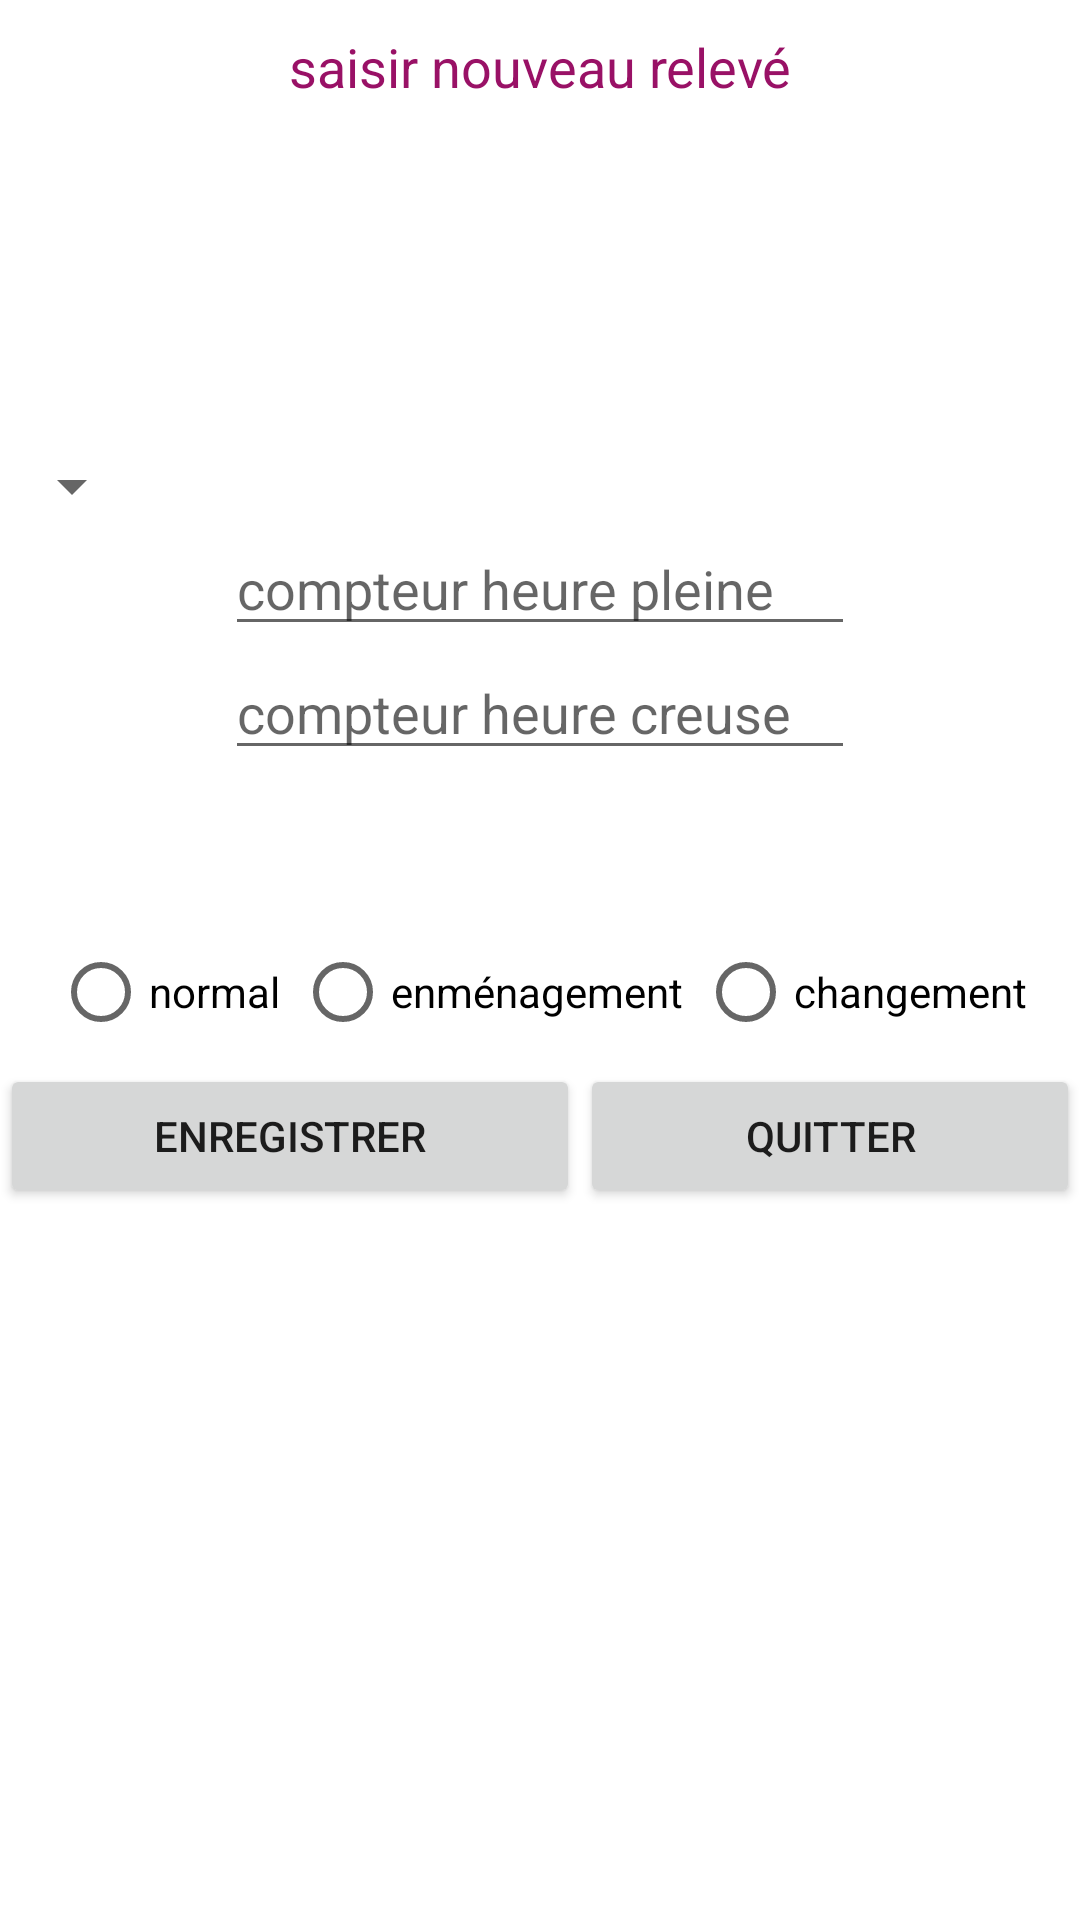

Reconstruct the res/layout file that produces this screen, plus the resources it refers to.
<!-- AndroidManifest.xml: application theme AppTheme -->
<!-- res/layout/activity_newreleve.xml -->
<?xml version="1.0" encoding="utf-8"?>
<androidx.constraintlayout.widget.ConstraintLayout
    xmlns:android="http://schemas.android.com/apk/res/android"
    xmlns:app="http://schemas.android.com/apk/res-auto"
    xmlns:tools="http://schemas.android.com/tools"
    android:layout_width="match_parent"
    android:layout_height="match_parent">

    <TextView
        android:id="@+id/textViewHP"
        android:layout_width="match_parent"
        android:layout_height="wrap_content"
        android:layout_marginTop="10dp"
        android:gravity="center_horizontal"
        android:text="@string/cpt"
        android:textColor="#991166"
        android:textSize="18sp"
        app:layout_constraintEnd_toEndOf="parent"
        app:layout_constraintStart_toStartOf="parent"
        app:layout_constraintTop_toTopOf="parent" />


    <LinearLayout
        android:id="@+id/linearLayout"
        android:layout_width="match_parent"
        android:layout_height="wrap_content"
        android:layout_below="@+id/textViewHP"
        android:layout_alignStart="@+id/textViewHP"
        android:layout_marginTop="100dp"
        android:orientation="vertical"
        app:layout_constraintEnd_toEndOf="parent"
        app:layout_constraintStart_toStartOf="parent"
        app:layout_constraintTop_toTopOf="parent">

        <Spinner
            android:id="@+id/spinnerListeClients"
            android:layout_width="wrap_content"
            android:layout_height="wrap_content"
            android:layout_marginTop="50dp"
            app:layout_constraintEnd_toEndOf="parent"
            app:layout_constraintTop_toTopOf="parent" />


        <EditText
            android:id="@+id/editTextHP"
            android:layout_width="wrap_content"
            android:layout_height="wrap_content"

            android:layout_gravity="center_horizontal"
            android:layout_weight="1"
            android:ems="10"
            android:gravity="bottom"
            android:hint="@string/saisieHP"
            android:inputType="textPersonName">


        </EditText>

        <EditText
            android:id="@+id/editTextHC"
            android:layout_width="wrap_content"
            android:layout_height="wrap_content"
            android:layout_gravity="center_horizontal"
            android:layout_weight="1"


            android:ems="10"
            android:hint="@string/saisieHC"
            android:inputType="textPersonName">


        </EditText>

        <RadioGroup
            android:id="@+id/radioGroupRaison"
            android:layout_width="wrap_content"
            android:layout_height="wrap_content"
            android:layout_gravity="center_horizontal"
            android:orientation="horizontal"
            android:paddingTop="50dp">

            <RadioButton
                android:id="@+id/radioButtonNormal"
                android:layout_width="wrap_content"
                android:layout_height="wrap_content"
                android:paddingRight="5dp"
                android:text="@string/bouton1" />

            <RadioButton
                android:id="@+id/radioButtonDemenagement"
                android:layout_width="wrap_content"
                android:layout_height="wrap_content"
                android:paddingRight="5dp"
                android:text="@string/bouton2" />

            <RadioButton
                android:id="@+id/radioButtonChangement"
                android:layout_width="wrap_content"
                android:layout_height="wrap_content"
                android:text="@string/bouton3" />

        </RadioGroup>




    <LinearLayout
        android:layout_width="match_parent"
        android:layout_height="wrap_content"
        android:orientation="horizontal"
        app:layout_constraintBottom_toTopOf="@+id/linearLayout"
        app:layout_constraintEnd_toEndOf="parent"
        app:layout_constraintStart_toStartOf="parent"
        app:layout_constraintTop_toTopOf="parent">

        <Button
            android:id="@+id/btnEnregistrerReleve"
            android:layout_width="wrap_content"
            android:layout_height="match_parent"
            android:layout_weight="1"
            android:text="@string/btnEnregistrerReleve" />

        <Button
            android:id="@+id/btnQuitterNewReleve"
            android:layout_width="wrap_content"
            android:layout_height="match_parent"
            android:layout_weight="1"
            android:text="@string/btnQuitterNewReleve" />

    </LinearLayout>
    </LinearLayout>
    <TextView
        android:id="@+id/textViewMessage"
        android:layout_width="wrap_content"
        android:layout_height="wrap_content"
        android:layout_marginStart="50dp"
        android:layout_marginTop="600dp"
        android:layout_marginEnd="50dp"
        android:text=""
        app:layout_constraintEnd_toEndOf="parent"
        app:layout_constraintStart_toStartOf="parent"
        app:layout_constraintTop_toTopOf="parent" />


</androidx.constraintlayout.widget.ConstraintLayout>
<!-- resources referenced by this layout -->
<resources>
  <string name="bouton1">normal</string>
  <string name="bouton2">enménagement</string>
  <string name="bouton3">changement</string>
  <string name="btnEnregistrerReleve">enregistrer</string>
  <string name="btnQuitterNewReleve">quitter</string>
  <string name="cpt">saisir nouveau relevé</string>
  <string name="saisieHC">compteur heure creuse</string>
  <string name="saisieHP">compteur heure pleine</string>
</resources>
